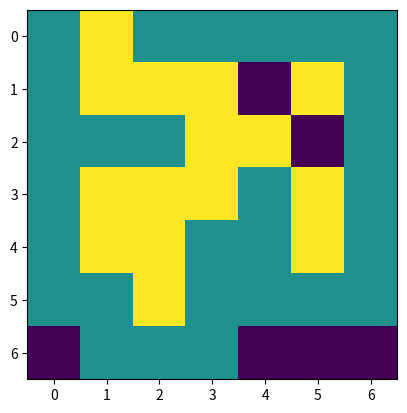

Recreate this plot in Python.
from matplotlib import pyplot

class Node():
    '''
        Here we create a node class which store the following
            1. Position of the node in the grid
            2. Parent of the node
            3. f(n),g(n) and h(n) values for the node
    '''

    def __init__(self, position=None, parent=None) -> None:
        self.position = position
        self.parent = parent
        self.f = 0
        self.g = 0
        self.h = 0


class FastTrajectoryReplanning():

    def __init__(self) -> None:
        self.open_list = []
        self.closed_list = []

        # valid moves up, down, left, right
        self.valid_moves = [(0, 1), (0, -1), (-1, 0), (1, 0)]

        self.counter = 0

        self.grid = None
        self.real_grid = None

    def print_path(self, current) -> list:
        '''
            This function prints a list of positions that
            the agent travels to get from start to the goal state.
        '''
        path = []

        while (current.parent):
            path.append(current.position)
            current = current.parent

        #print(path[::-1])
        return path[::-1]

    def get_manhattan_dist(self, start, goal) -> int:
        '''
            This function returns Norm 1 distance between start and the goal state
        '''
        return abs(start[0] - goal[0]) + abs(start[1] - goal[1])

    def get_priority_node(self) -> Node:
        '''
            This function returns the node with the least f value
            from the Open list
        '''
        priority_node = self.open_list[0]

        for n in self.open_list:
            if (n.f <= priority_node.f):
                priority_node = n

        return priority_node

    def get_valid_moves(self, current) -> list:
        '''
            Here we check the following
                1. Has the node been already visited - not implemented here yet
                2. Does the node lie within grid boundaries
                3. Is there an obstacle? (TBD)
                4. ***TD - Updated the function parameter to take position tuple instead of node object
        '''
        current_legal_moves = []

        for move in self.valid_moves:
            new_position = tuple(map(sum, zip(move, current)))

            if (new_position[0] >= 0 and new_position[1] >= 0):
                if (new_position[0] < len(self.grid) and new_position[1] < len(self.grid)):
                    if self.grid[new_position[0]][new_position[1]] == 1:
                        pass
                    else:
                        current_legal_moves.append(new_position)

        return current_legal_moves

    def perform_move(self, move, current_position) -> tuple:
        '''
            This function performs the selected move on the current_position
            Returns the updated position
        '''
        return tuple(map(sum, zip(move, current_position)))

    def check_node_in_open_list(self, child_state) -> bool:
        '''
            This function checks whether a child node is in the open list
            and whether it has a better f value
        '''
        for n in self.open_list:
            if ((n.position == child_state.position) and n.f < child_state.f):
                return True

        return False

    def check_node_in_closed_list(self, child_state) -> bool:
        '''
            This function checks whether a child node is in the closed list
            and whether it has a better f value..... TD - Redundant Step
        '''
        for n in self.closed_list:
            if ((n.position == child_state.position) and n.f < child_state.f):
                return True

        return False

    def a_star(self, grid, start, goal) -> None:
        '''
            Implementation of the simple A* algorithm
        '''
        start_node = Node(position=start)
        start_node.g = 0
        self.open_list.append(start_node)

        while (self.open_list != []):

            current = self.get_priority_node()
            current.h = self.get_manhattan_dist(start, goal)    # TD - shouldn't this be self.get_manhattan_dist(current.position, goal)?
            current.f = current.g + current.h

            # Popping the node from the open list
            self.open_list.remove(current)

            if current.position == goal:
                return current

            # f_n = self.counter + h_n

            #################### DEBUGGING ################################

            if current.position == (2, 2):
                print(current.position)

            if current.position == (3, 4):
                print(current.position)

            #######################################################

            # TD - current should be added to closed_list here
            self.closed_list.append(current)

            moves = self.get_valid_moves(current.position)

            for move in moves:
                child_state = Node(move)
                child_state.parent = current

                # else:
                child_state.h = self.get_manhattan_dist(child_state.position, goal)
                child_state.g = current.g + self.get_manhattan_dist(
                    child_state.position, current.position)
                child_state.f = child_state.g + child_state.h

                if self.check_node_in_closed_list(child_state):     #checks if the node has been visited
                    continue

                if self.check_node_in_open_list(child_state):
                    continue

                else:
                    self.open_list.append(child_state)

            #self.closed_list.append(current)      //TD - shifted to before the loop
        if self.open_list == []:
            return

    def run(self, start=None, goal=None) -> None:
        '''
            This function runs the A* algorithm on the generated grid
        '''
        #self.generate_grid() __ generate grid in main function
        self.open_list = []
        self.closed_list = []
        curr = self.a_star(self.grid, start, goal)
        # self.print_path(curr)
        '''
        if curr:
            self.print_path(curr)
        else:
            print("Cannot reach the target")
        '''
        return self.print_path(curr)

    def generate_grid(self) -> None:
        '''
            This function generates N*N grid with the following properties
                1. Obstacles generated with 30% probability to construct a maze like structure
                2. Target position denoted with "X"
                3. Obstacles denoted with 1
        '''
        # Dummy grid

        '''
        self.grid = [[0, 0, 0],
                     [0, 0, 0],
                     [0, 0, 0]]

        self.real_grid = [[0, 1, 'X'],
                          [0, 1, 0],
                          [0, 0, 0]]
        '''

        #agent's memory
        self.grid = [[0, 0, "X", 0, 0, 0, 0],
                     [0, 0, 0, 0, 0, 0, 0],
                     [0, 0, 0, 0, 0, 0, 0],
                     [0, 0, 0, 0, 0, 0, 0],
                     [0, 0, 0, 0, 0, 0, 0],
                     [0, 0, 0, 0, 0, 0, 0],
                     [0, 0, 0, 0, 0, 0, 0]]

        #real environment grid
        self.real_grid = [[0, 1, "X", 0, 0, 0, 0],
                          [0, 1, 1, 1, 0, 1, 0],
                          [0, 0, 0, 1, 1, 0, 0],
                          [0, 1, 1, 1, 0, 1, 0],
                          [0, 1, 1, 0, 0, 1, 0],
                          [0, 0, 1, 0, 0, 0, 0],
                          [0, 0, 0, 0, 0, 0, 0]]



    #function to move agent through the grid; path recorded in travelled_path
    def move_in_real_grid(self, current_state, path) -> list:
        travelled_path = []
        for cell in path:
            if obj.real_grid[cell[0]][cell[1]] != 1:
                current_state = cell
                travelled_path.append(current_state)
            else:
                break
        return travelled_path


    #uses get_valid_moves() to update agent's memory
    def observe_nearby_cells(self, current_state) -> None:
        field_of_view = self.get_valid_moves(current=current_state)
        for cell in field_of_view:
            if self.real_grid[cell[0]][cell[1]] == 1 and self.grid[cell[0]][cell[1]] == 0:
                self.grid[cell[0]][cell[1]] = 1


    #function to visualize the final path taken by the agent in the grid (needs tweaking)
    def temporary_visualize(self, path):
        for point in path:
            self.real_grid[point[0]][point[1]] = 0.5
        pyplot.imshow(self.real_grid)
        pyplot.show()




if __name__ == "__main__":
    obj = FastTrajectoryReplanning()
    obj.generate_grid()
    start_state = (0, 0)
    goal_state = (0, 2)
    final_path = []
    final_path.append(start_state)
    end = False

    '''
    This loop executes the following logic
        1. agent observes nearby cells and accordingly updates FastTrajectoryPlanning.grid
        2. derives a planned path using a_star and grid
        3. travels in the real_grid based on planned_path
        4. appends the travelled path to the final_path
        6. prints and visualizes the final path taken
    
    '''
    while not end:
        obj.observe_nearby_cells(current_state=start_state)
        #print(obj.grid)
        #print(start_state)
        #print(goal_state)
        planned_path = obj.run(start=start_state, goal=goal_state)
        #print(planned_path)

        travelled_path = obj.move_in_real_grid(current_state=start_state, path=planned_path)
        #print(travelled_path)

        if travelled_path[-1] == goal_state:
            end = True
        else:
            start_state = travelled_path[-1]

        final_path.extend(travelled_path)

    print(final_path)
    obj.temporary_visualize(path=final_path)




    #path = obj.run(start=(0, 0), goal=(0, 2))
